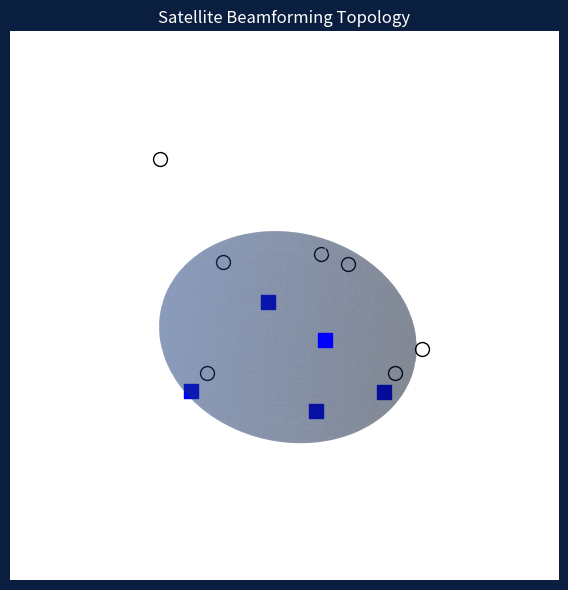

The script that saved this image:
import random

import numpy as np
from typing import Dict, List
import matplotlib.pyplot as plt
from collections import deque
import time


class SatelliteBeamController:
    def __init__(self, transmitters: List[str], ends: List[str]):
        """
        初始化波束控制器
        :param transmitters: 图中所有Transmitter节点ID（Transmitter1-7）
        :param ends: 图中所有终端节点ID（end1-5）
        """
        # 拓扑结构（根据图片标注建立连接关系）
        self.topology = {
            "Transmitter1": ["end1", "Transmitter2", "Transmitter7"],
            "Transmitter2": ["end2", "Transmitter1", "Transmitter3"],
            "Transmitter3": ["Transmitter2", "Transmitter4"],
            "Transmitter4": ["end4", "Transmitter3", "Transmitter5"],
            "Transmitter5": ["Transmitter4", "Transmitter6"],
            "Transmitter6": ["end5", "Transmitter5", "Transmitter7"],
            "Transmitter7": ["end3", "Transmitter6", "Transmitter1"]
        }

        # 硬件参数（相控阵天线）
        self.antenna = {
            "elements": 64,  # 天线阵元数量
            "max_beam": 8,  # 最大同时波束数
            "beamwidth": np.radians(5),  # 波束宽度(弧度)
            "freq": 12e9  # 载波频率(Hz)
        }

        # 资源池
        self.resource = {
            "time_slots": deque(range(10)),  # TDMA时隙(10ms/时隙)
            "freq_blocks": np.linspace(11.9e9, 12.1e9, 16),  # 16个频块
            "power_budget": 100.0  # 总功率预算(W)
        }

        # 动态状态记录
        self.beam_alloc = {}  # 当前波束分配表
        self.user_demand = {}  # 终端需求记录
        self.interference = {}  # 干扰矩阵

        # 初始化终端需求（模拟）
        for end in ends:
            self.user_demand[end] = {
                "throughput": np.random.uniform(1, 10),  # Mbps
                "priority": random.choice([1, 2, 3])  # QoS等级
            }

    def dynamic_beamforming(self, current_time: float):
        """
        动态波束成形核心算法（SDMA实现）
        """
        # 步骤1：计算最优波束指向（基于终端位置和需求）
        active_beams = {}
        for tx in self.topology:
            # 获取当前Transmitter连接的终端
            connected_ends = [n for n in self.topology[tx] if n.startswith('end')]

            if not connected_ends:
                continue

            # 波束选择算法（简化版：选择需求最高的终端）
            target_end = max(connected_ends, key=lambda x: self.user_demand[x]['priority'])

            # 生成波束参数（实际系统需计算方向矢量）
            active_beams[tx] = {
                "target": target_end,
                "direction": self._calc_beam_direction(tx, target_end),
                "freq": self._allocate_freq(tx),
                "power": self._allocate_power(target_end),
                "time_slot": current_time % 10  # TDMA时隙分配
            }

        # 步骤2：干扰协调管理
        self._manage_interference(active_beams)

        # 更新分配表
        self.beam_alloc = active_beams
        return active_beams

    def _calc_beam_direction(self, tx: str, end: str) -> np.ndarray:
        """
        计算波束指向矢量（简化版：随机生成方向）
        实际系统应结合卫星轨道参数和终端位置计算
        """
        return np.random.randn(3)  # 返回3D方向矢量

    def _allocate_freq(self, tx: str) -> float:
        """
        频率分配策略（避免相邻Transmitter同频）
        """
        neighbors = [n for n in self.topology[tx] if n.startswith('Transmitter')]
        used_freqs = [self.beam_alloc.get(n, {}).get('freq', 0) for n in neighbors]
        available = [f for f in self.resource['freq_blocks'] if f not in used_freqs]
        return random.choice(available) if available else random.choice(self.resource['freq_blocks'])

    def _allocate_power(self, end: str) -> float:
        """
        功率分配策略（基于终端需求）
        """
        demand = self.user_demand[end]['throughput']
        max_power = self.resource['power_budget'] / len(self.user_demand)
        return min(demand * 0.5, max_power)  # 线性分配

    def _manage_interference(self, beams: Dict):
        """
        干扰协调管理（计算SINR）
        """
        for tx1, beam1 in beams.items():
            sinr = []
            for tx2, beam2 in beams.items():
                if tx1 == tx2:
                    continue
                # 简化干扰计算：频率相同且波束夹角小于阈值则产生干扰
                if beam1['freq'] == beam2['freq'] and \
                        np.dot(beam1['direction'], beam2['direction']) > np.cos(self.antenna['beamwidth'] * 2):
                    interference = beam2['power'] / (1 + np.linalg.norm(beam1['direction'] - beam2['direction']))
                    sinr.append(interference)

            self.interference[tx1] = sum(sinr) if sinr else 0

    def visualize_topology(self):
        """绘制拓扑图（模拟原图风格）"""
        fig = plt.figure(figsize=(10, 6), facecolor='#0A1E3F')  # 深蓝背景
        ax = fig.add_subplot(111, projection='3d')

        # 绘制地球轮廓（简化版）
        u = np.linspace(0, 2 * np.pi, 100)
        v = np.linspace(0, np.pi, 100)
        x = np.outer(np.cos(u), np.sin(v))
        y = np.outer(np.sin(u), np.sin(v))
        z = np.outer(np.ones(np.size(u)), np.cos(v))
        ax.plot_surface(x, y, z, color='#1A3D7F', alpha=0.3)

        # 绘制Transmitter节点（白色圆形）
        tx_pos = {f'Transmitter{i}': np.random.randn(3) for i in range(1, 8)}
        for tx, pos in tx_pos.items():
            ax.scatter(*pos, c='white', s=100, edgecolors='black')
            ax.text(*pos, tx, color='white', fontsize=8)

        # 绘制终端节点（蓝色矩形）
        end_pos = {f'end{i}': np.random.randn(3) * 0.8 for i in range(1, 6)}
        for end, pos in end_pos.items():
            ax.scatter(*pos, c='blue', s=100, marker='s')
            ax.text(*pos, end, color='white', fontsize=8)

        # 绘制连接线（根据拓扑）
        for tx, links in self.topology.items():
            for link in links:
                if link.startswith('end'):
                    ax.plot(*zip(tx_pos[tx], end_pos[link]), 'w-', linewidth=0.5)
                else:
                    ax.plot(*zip(tx_pos[tx], tx_pos[link]), 'w--', linewidth=0.3)

        ax.set_axis_off()
        plt.title("Satellite Beamforming Topology", color='white')
        plt.tight_layout()
        plt.show()


# 示例运行
if __name__ == "__main__":
    # 初始化控制器（匹配图片中的节点）
    controller = SatelliteBeamController(
        transmitters=[f"Transmitter{i}" for i in range(1, 8)],
        ends=[f"end{i}" for i in range(1, 6)]
    )

    # 模拟动态波束控制
    for t in np.arange(0, 1, 0.1):  # 模拟1秒内10个时隙
        beams = controller.dynamic_beamforming(t)
        print(f"Time {t:.1f}s:")
        for tx, params in beams.items():
            print(f"  {tx} -> {params['target']} "
                  f"| Freq: {params['freq'] / 1e9:.2f}GHz "
                  f"| Power: {params['power']:.1f}W "
                  f"| Interf: {controller.interference.get(tx, 0):.2f}")

    # 可视化拓扑（模拟原图风格）
    controller.visualize_topology()